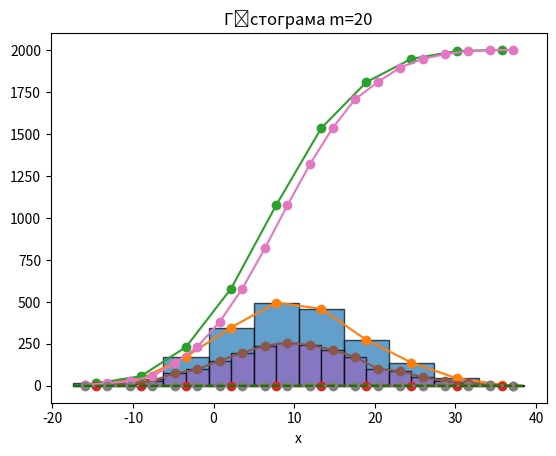
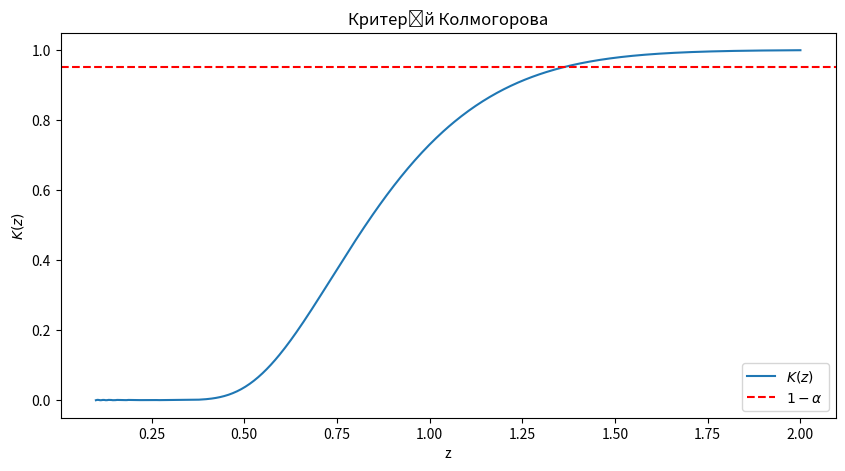
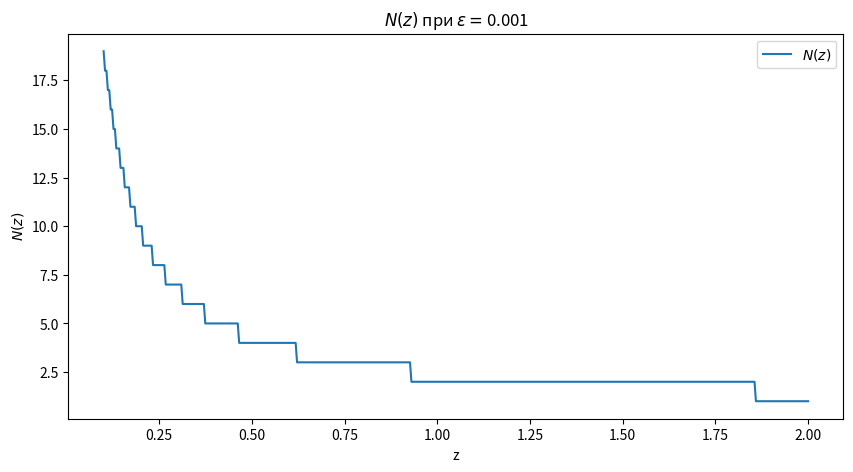

Python code for these plots, in order:
import math
import numpy as np
import matplotlib.pyplot as plt
import scipy.stats as stats


def compute_statistics(data: np.ndarray) -> dict:
    return {
        "min": np.min(data),
        "max": np.max(data),
        "range": np.ptp(data),
        "n": len(data),
        "mean": np.mean(data),
        "var": np.var(data),
        "std": np.std(data),
        "skew": stats.skew(data),
        "kurtosis": stats.kurtosis(data),
    }


def plot_histogram(data: np.ndarray, bins: int):
    plt.hist(data, bins, alpha=0.7, edgecolor="black")
    plt.title(f"Гістограма m={bins}")
    plt.show()


def plot_polygon(
    data: np.ndarray, bins: int, cumulative: bool = False, normalized: bool = False
):
    frequency, bin_edges = np.histogram(data, bins)
    frequency = frequency / len(data) if normalized else frequency
    frequency = np.cumsum(frequency) if cumulative else frequency

    bin_mids = (bin_edges[1:] + bin_edges[:-1]) / 2
    plt.plot(bin_mids, frequency, marker="o", linestyle="-")
    plt.xlabel("x")
    plt.show()


def plot_corridor(data: np.ndarray, alpha: float = 0.05):
    sorted_data, n = np.sort(data), len(data)
    _, ci = stats.norm.ppf(1 - alpha / 2), stats.norm.ppf(1 - alpha / 2) / np.sqrt(n)

    plt.plot(sorted_data, np.arange(1, n + 1) / n - ci, linestyle="--", color="red")
    plt.plot(sorted_data, np.arange(1, n + 1) / n + ci, linestyle="--", color="green")
    plt.xlabel("x")
    plt.show()


def find_N(z, eps=1e-3):
    return math.floor((1.0 / z) * np.sqrt(0.5 * np.log(1.0 / eps))) + 1


def K(z, eps=1e-3):
    if z <= 0:
        return 0

    n = find_N(z, eps)

    def f(k):
        return (-1) ** k * np.exp(-2 * k**2 * z**2)

    return np.sum([f(k) for k in range(-n, n + 1)])


def plot(x, y, xlabel, ylabel, title, axhline=None):
    plt.figure(figsize=(10, 5))
    plt.plot(x, y, label=ylabel)
    if axhline is not None:
        plt.axhline(axhline, color="red", linestyle="--", label="$1 - \\alpha$")
    plt.xlabel(xlabel)
    plt.ylabel(ylabel)
    plt.title(title)
    plt.legend()
    plt.show()


def plot_kolmogorov():
    z = np.linspace(0.1, 2, 500)
    eps = 1e-3
    k = [K(z1, eps) for z1 in z]
    alpha = 0.05
    plot(z, k, "z", "$K(z)$", "Критерій Колмогорова", axhline=1 - alpha)
    n = [find_N(z1, eps) for z1 in z]
    plot(z, n, "z", "$N(z)$", f"$N(z)$ при $\\varepsilon=${eps}")


def main():
    np.random.seed(0)
    A, B, N = 10, 9, 2002

    data = np.random.normal(A, B, N)
    print(compute_statistics(data))
    for m in [10, 20]:
        plot_histogram(data, m)
        plot_polygon(data, m)
        plot_polygon(data, m, cumulative=True)
        plot_polygon(data, m, cumulative=True, normalized=True)

    plot_corridor(data)
    plot_kolmogorov()


if __name__ == "__main__":
    main()
